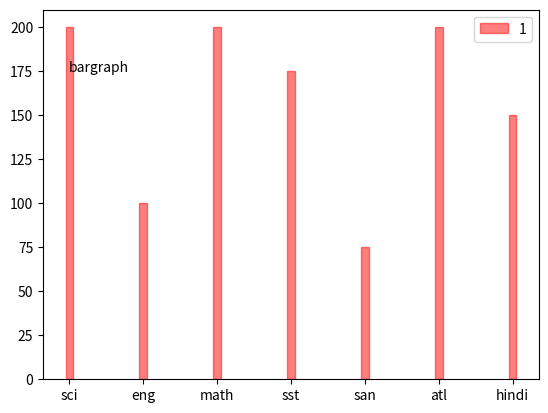

The script that saved this image:
import matplotlib.pyplot as plt

x = ["sci", "eng", "math", "sst", "san", "atl", "hindi"]
y = [200, 100, 200, 175, 75, 200, 150]

plt.bar(x,y, color="red", width=0.1, alpha=0.5, label=1, align="center", edgecolor="red")
plt.legend()
plt.annotate("bargraph", ["sci", 200], ["sci", 175])

plt.show()